Run: headless pygame with SDL's dummy video driver; simulated clock (each Clock.tick advances the game by its frame time, no real sleeping); random seed 0; keys injected as events and as key.get_pressed() state; mouse plan: one left click at the window centre at the start of phase 2, then a move to the lower-right quarter at the start of phase 3; restart key R tapped at the start of phases 3 and 4.
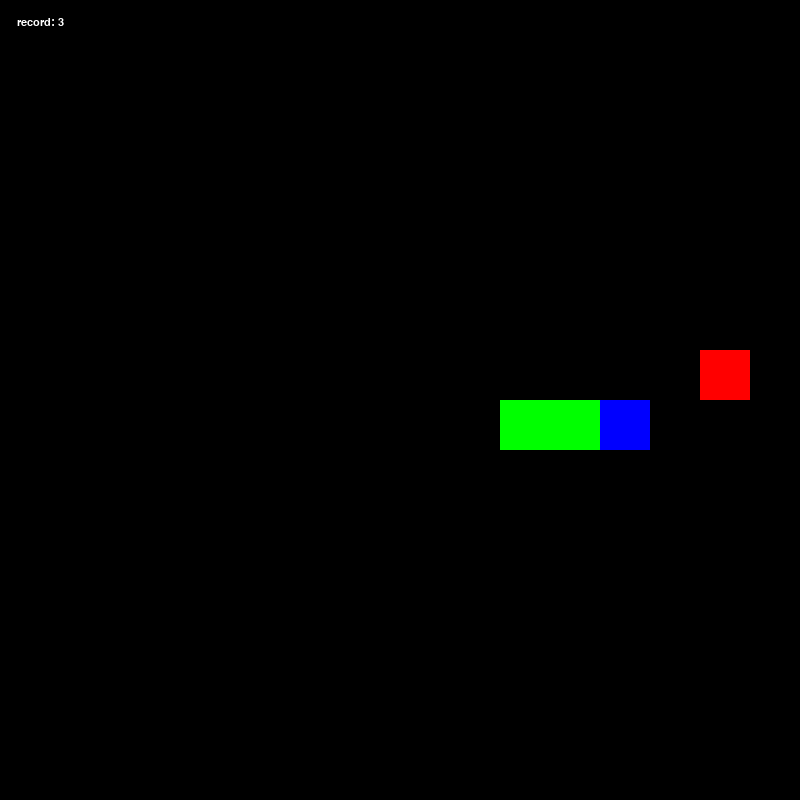
Frame 1 of 4 · flips 1–60 · no input
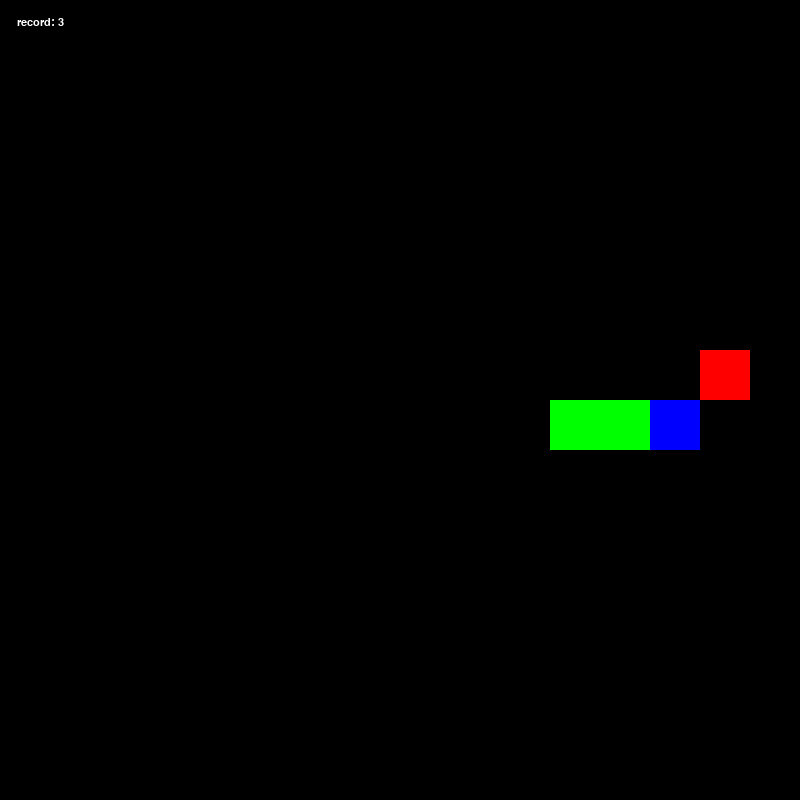
Frame 2 of 4 · flips 61–180 · clicked the window centre · tapped SPACE, RETURN · held RIGHT (→), D
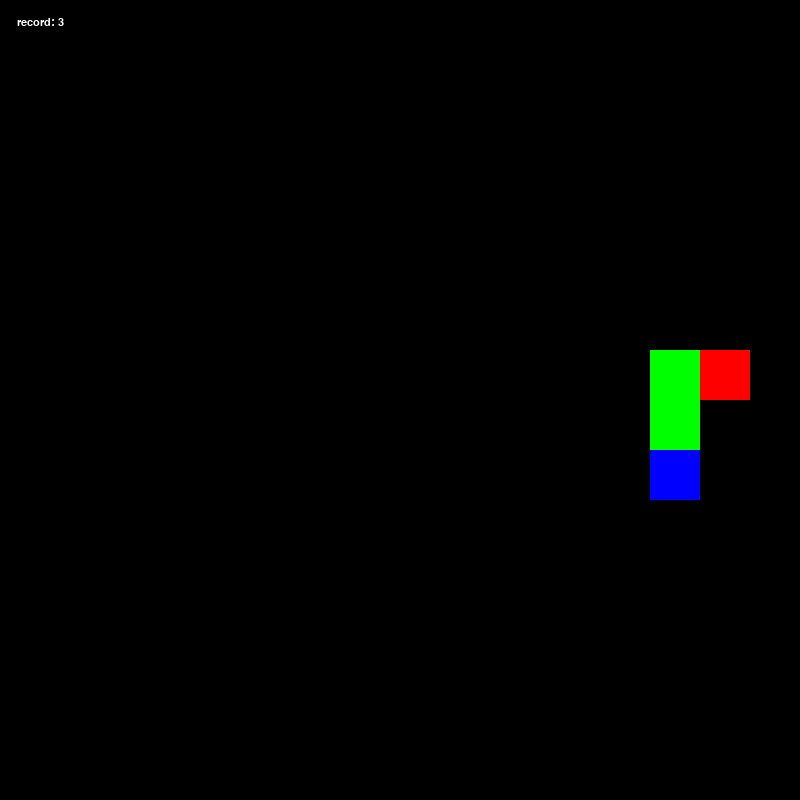
Frame 3 of 4 · flips 181–300 · moved the mouse to the lower-right quarter · tapped R · held DOWN (↓), S
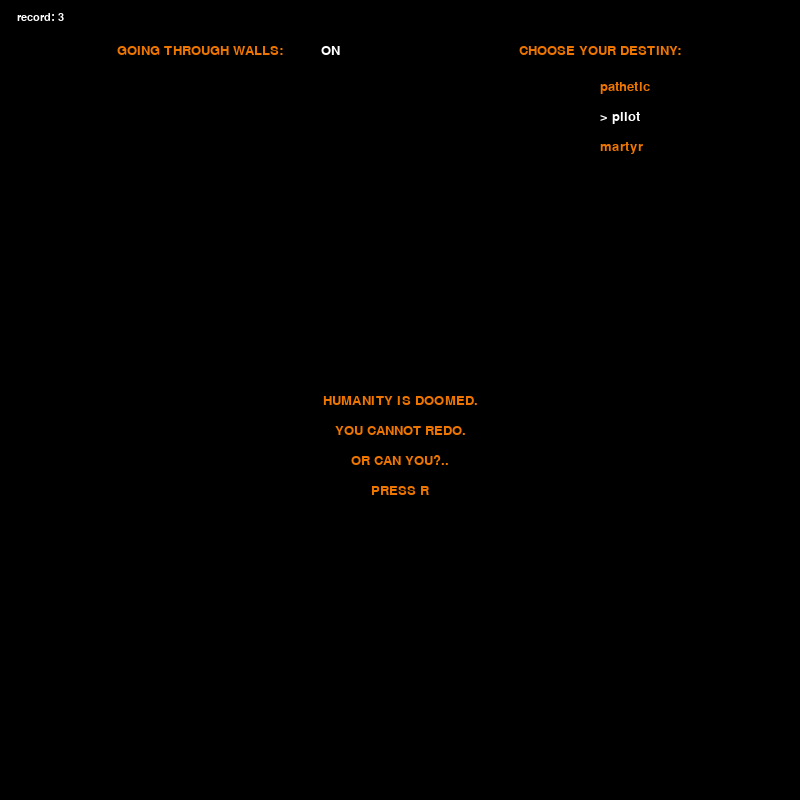
Frame 4 of 4 · flips 301–420 · tapped R · held LEFT (←), A, UP (↑), W

The pygame program that drew these frames:

import pygame as pg
from random import randint
# from os import path


# basic variables
WIDTH = 800
HEIGHT = 800
SEG_SIZE = 50
IN_GAME = True
DIFFICULTIES = (('pathetic', 8), ('pilot', 12), ('martyr', 16))
SPEED = DIFFICULTIES[1][1]
TELEPORT = True


# colors
BLACK = (0, 0, 0)
WHITE = (255, 255, 255)
RED = (255, 0, 0)
GREEN = (0, 255, 0)
BLUE = (0, 0, 255)
ORANGE = (238, 118, 0)


# setting up the main window
pg.init()
pg.mixer.init()
screen = pg.display.set_mode((WIDTH, HEIGHT))
pg.display.set_caption('Rebuild of Evangelion: 4.0+Snake')
clock = pg.time.Clock()


# all fonts and texts for messages
font_rec = pg.font.SysFont('arial', 16)
font_menu = pg.font.SysFont('arial', 20)
defeat_lines = ['HUMANITY IS DOOMED.',
                'YOU CANNOT REDO.',
                'OR CAN YOU?..',
                'PRESS R']
pause_lines = ['YOU CAN REST FOR NOW',
               'BUT YOU WILL NOT STOP',
               'THE INEVITABLE.']


# classes and sprites
class Segment(pg.sprite.Sprite):

    def __init__(self, x, y):
        pg.sprite.Sprite.__init__(self)
        self.image = pg.Surface((SEG_SIZE, SEG_SIZE))
        self.image.fill(GREEN)
        self.rect = self.image.get_rect()
        self.rect.topleft = (x, y)

    def update(self, x, y):
        self.rect.x = x
        self.rect.y = y


class Head(pg.sprite.Sprite):

    def __init__(self, x, y):
        pg.sprite.Sprite.__init__(self)
        self.image = pg.Surface((SEG_SIZE, SEG_SIZE))
        self.image.fill(BLUE)
        self.rect = self.image.get_rect()
        self.rect.topleft = (x, y)

    def update(self, x, y):
        self.rect.x += x
        self.rect.y += y
        if TELEPORT is True:
            if self.rect.top < 0:
                self.rect.top = HEIGHT
            elif self.rect.bottom > HEIGHT:
                self.rect.bottom = 0
            elif self.rect.left < 0:
                self.rect.left = WIDTH
            elif self.rect.right > WIDTH:
                self.rect.right = 0


class Food(pg.sprite.Sprite):

    def __init__(self):
        pg.sprite.Sprite.__init__(self)
        self.image = pg.Surface((SEG_SIZE, SEG_SIZE))
        self.image.fill(RED)
        self.rect = self.image.get_rect()

    def update(self, x, y):
        self.rect.x = x
        self.rect.y = y


class Snake:

    def __init__(self):
        self.body = [
            Segment(SEG_SIZE, 8*SEG_SIZE),
            Segment(2*SEG_SIZE, 8*SEG_SIZE),
            Head(3*SEG_SIZE, 8*SEG_SIZE)
        ]

        # a dictionary of tuples where the first nested tuple represents
        # the coordinates and the second one represents the prohibited
        # direction (for both types of keys) in which the snake will eat itself
        self.mapping = {
            pg.K_UP: ((0, -SEG_SIZE), (pg.K_DOWN, pg.K_s)),
            pg.K_DOWN: ((0, SEG_SIZE), (pg.K_UP, pg.K_w)),
            pg.K_LEFT: ((-SEG_SIZE, 0), (pg.K_RIGHT, pg.K_d)),
            pg.K_RIGHT: ((SEG_SIZE, 0), (pg.K_LEFT, pg.K_a)),
            pg.K_w: ((0, -SEG_SIZE), (pg.K_s, pg.K_DOWN)),
            pg.K_s: ((0, SEG_SIZE), (pg.K_w, pg.K_UP)),
            pg.K_a: ((-SEG_SIZE, 0), (pg.K_d, pg.K_RIGHT)),
            pg.K_d: ((SEG_SIZE, 0), (pg.K_a, pg.K_LEFT)),
        }

        self.direction = self.mapping[pg.K_RIGHT]
        self.length = len(self.body)

    def move(self):
        self.body[0].update(self.body[-1].rect.x, self.body[-1].rect.y)
        self.body.insert(-1, self.body.pop(0))
        self.body[-1].update(self.direction[0][0], self.direction[0][1])

    def change_direction(self, event):
        if event.key in self.mapping:
            if self.out_of_bounds() is False:
                if event.key not in self.direction[1]:
                    self.direction = self.mapping[event.key]

    def eat(self):
        global all_sprites
        back = self.body[0].rect
        new_seg = Segment(back.x, back.y)
        self.body.insert(0, new_seg)
        all_sprites.add(new_seg)
        self.length += 1

    def collides(self):
        head = self.body[-1].rect.topleft
        for i in range(len(self.body)-1):
            if head == self.body[i].rect.topleft:
                return True
        return False

    def out_of_bounds(self):
        head = self.body[-1].rect
        if (head.top < 0 or head.bottom > HEIGHT or
           head.left < 0 or head.right > WIDTH):
            return True
        return False


def spawn_food():
    global food, snake

    snake_segments = [segment.rect.topleft for segment in snake.body]

    while True:
        x = SEG_SIZE * randint(1, (WIDTH-SEG_SIZE) // SEG_SIZE)
        y = SEG_SIZE * randint(1, (HEIGHT-SEG_SIZE) // SEG_SIZE)
        if (x, y) not in snake_segments:
            break
    food.update(x, y)


def start_game():
    global all_sprites, snake, food
    all_sprites = pg.sprite.Group()
    snake = Snake()
    food = Food()
    for seg in snake.body:
        all_sprites.add(seg)
    all_sprites.add(food)
    spawn_food()
    main()


def restart_game():
    global IN_GAME
    IN_GAME = True
    screen.fill(BLACK)
    pg.display.flip()
    start_game()


def draw_text(surf, text, font, color, x, y, centered=True):
    text_surface = font.render(text, True, color)
    text_rect = text_surface.get_rect()
    if centered is True:
        text_rect.center = (x, y)
    else:
        text_rect.topleft = (x, y)
    surf.blit(text_surface, text_rect)
    return text_rect


def pause():
    pg.display.update([draw_text(screen, line, font_menu,
                      ORANGE, WIDTH/2, HEIGHT/2+i*30)
                      for i, line in enumerate(pause_lines)])

    while True:
        clock.tick(10)

        for event in pg.event.get():
            if event.type == pg.QUIT:
                exit()
            elif event.type == pg.KEYDOWN and event.key == pg.K_ESCAPE:
                return


def menu(text, record):
    global DIFFICULTIES, SPEED, TELEPORT

    while True:
        clock.tick(10)

        screen.fill(BLACK)
        draw_text(screen, f'record: {record}', font_rec, WHITE, 40, 17)

        for i, line in enumerate(text):
            draw_text(screen, line, font_menu,
                      ORANGE, WIDTH/2, HEIGHT/2+i*30)

        draw_text(screen, 'CHOOSE YOUR DESTINY:',
                  font_menu, ORANGE, WIDTH*3/4, SEG_SIZE)

        dif_rects = []
        for i, dif in enumerate(DIFFICULTIES, 1):
            if SPEED == dif[1]:
                dif_text = '> ' + dif[0]
                color = WHITE
            else:
                dif_text = dif[0]
                color = ORANGE

            dif_rects.append(draw_text(
                screen, dif_text, font_menu, color,
                WIDTH*3/4, SEG_SIZE+i*30, centered=False
                )
            )

        draw_text(screen, 'GOING THROUGH WALLS:',
                  font_menu, ORANGE, WIDTH*1/4, SEG_SIZE)

        on_off = draw_text(screen, 'ON' if TELEPORT else 'OFF',
                           font_menu, WHITE, WIDTH*1/4+130, SEG_SIZE)

        pg.display.flip()

        for event in pg.event.get():
            if event.type == pg.QUIT:
                exit()
            elif event.type == pg.KEYDOWN:
                if event.key == pg.K_r:
                    restart_game()
            elif event.type == pg.MOUSEBUTTONDOWN and event.button == 1:
                pos = pg.mouse.get_pos()
                if dif_rects[0].collidepoint(pos):
                    SPEED = DIFFICULTIES[0][1]
                elif dif_rects[1].collidepoint(pos):
                    SPEED = DIFFICULTIES[1][1]
                elif dif_rects[2].collidepoint(pos):
                    SPEED = DIFFICULTIES[2][1]
                elif on_off.collidepoint(pos):
                    TELEPORT = not TELEPORT


# the main loop
def main():
    global IN_GAME

    while IN_GAME:
        clock.tick(SPEED)

        for event in pg.event.get():
            if event.type == pg.QUIT:
                exit()
            elif event.type == pg.KEYDOWN:
                if event.key == pg.K_ESCAPE:
                    pause()
                else:
                    snake.change_direction(event)

        snake.move()

        if TELEPORT is False and snake.out_of_bounds() is True:
            IN_GAME = False
            return menu(defeat_lines, snake.length)

        elif snake.body[-1].rect.topleft == food.rect.topleft:
            snake.eat()
            spawn_food()

        elif snake.collides():
            IN_GAME = False
            return menu(defeat_lines, snake.length)

        screen.fill(BLACK)
        all_sprites.draw(screen)
        draw_text(screen, f'record: {str(snake.length)}',
                  font_rec, WHITE, 17, 17, centered=False)
        pg.display.flip()


start_game()

pg.quit()

# add 8-bit styled soundtrack from Evangelion
# add pictures to sprites
# image background during game and after defeat


# next time I rewrite this, try making Sprites Segment
# and Head nested in class Snake to for preserving incupsulation
# principals
